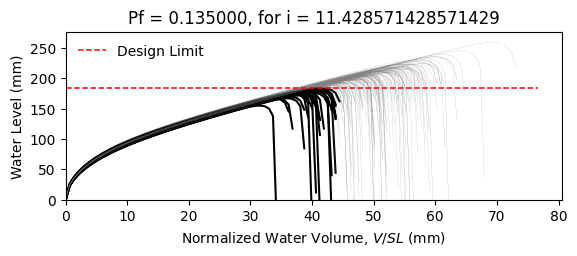

The table this chart was drawn from, first rows:
W10X15, L = 360.0 in, slope = 0.020833333333333332 in/in, dead load = 6.944444444444444e-05 kip/in…
zwlim AISC Appendix 2, zwlim DAMP, zwlim Proposed for ASCE 7, zwlim Neglect Ponding, dhnom Denver, dhnom New York, dhnom New Orleans, dh Denver, dh New York, dh New Orleans, dmax
6.464, 5.286, 5.892, 8.509, 0.6209, 0.6209, 0.6209, 2.566, 2.566, 2.566, 8.238, Safe, 
6.464, 5.286, 5.892, 8.509, 0.6209, 0.6209, 0.6209, 2.566, 2.566, 2.566, 7.512, Safe, 
6.464, 5.286, 5.892, 8.509, 0.6209, 0.6209, 0.6209, 2.566, 2.566, 2.566, 7.474, Safe, 
6.464, 5.286, 5.892, 8.509, 0.6209, 0.6209, 0.6209, 2.566, 2.566, 2.566, 8.585, Safe, 
6.464, 5.286, 5.892, 8.509, 0.6209, 0.6209, 0.6209, 2.566, 2.566, 2.566, 6.929, Fail, 
6.464, 5.286, 5.892, 8.509, 0.6209, 0.6209, 0.6209, 2.566, 2.566, 2.566, 10.19, Safe, 
6.464, 5.286, 5.892, 8.509, 0.6209, 0.6209, 0.6209, 2.566, 2.566, 2.566, 7.868, Safe, 
6.464, 5.286, 5.892, 8.509, 0.6209, 0.6209, 0.6209, 2.566, 2.566, 2.566, 7.244, Safe, 
6.464, 5.286, 5.892, 8.509, 0.6209, 0.6209, 0.6209, 2.566, 2.566, 2.566, 8.262, Safe, 
6.464, 5.286, 5.892, 8.509, 0.6209, 0.6209, 0.6209, 2.566, 2.566, 2.566, 7.766, Safe, 
6.464, 5.286, 5.892, 8.509, 0.6209, 0.6209, 0.6209, 2.566, 2.566, 2.566, 6.765, Fail, 
6.464, 5.286, 5.892, 8.509, 0.6209, 0.6209, 0.6209, 2.566, 2.566, 2.566, 6.672, Fail, 
6.464, 5.286, 5.892, 8.509, 0.6209, 0.6209, 0.6209, 2.566, 2.566, 2.566, 8.549, Safe, 
6.464, 5.286, 5.892, 8.509, 0.6209, 0.6209, 0.6209, 2.566, 2.566, 2.566, 7.417, Safe, 
6.464, 5.286, 5.892, 8.509, 0.6209, 0.6209, 0.6209, 2.566, 2.566, 2.566, 8.347, Safe, 
6.464, 5.286, 5.892, 8.509, 0.6209, 0.6209, 0.6209, 2.566, 2.566, 2.566, 7.779, Safe, 
6.464, 5.286, 5.892, 8.509, 0.6209, 0.6209, 0.6209, 2.566, 2.566, 2.566, 7.994, Safe, 
6.464, 5.286, 5.892, 8.509, 0.6209, 0.6209, 0.6209, 2.566, 2.566, 2.566, 8.785, Safe, 
6.464, 5.286, 5.892, 8.509, 0.6209, 0.6209, 0.6209, 2.566, 2.566, 2.566, 7.338, Safe, 
6.464, 5.286, 5.892, 8.509, 0.6209, 0.6209, 0.6209, 2.566, 2.566, 2.566, 7.778, Safe, 
6.464, 5.286, 5.892, 8.509, 0.6209, 0.6209, 0.6209, 2.566, 2.566, 2.566, 7.159, Fail, 
6.464, 5.286, 5.892, 8.509, 0.6209, 0.6209, 0.6209, 2.566, 2.566, 2.566, 8.393, Safe, 
6.464, 5.286, 5.892, 8.509, 0.6209, 0.6209, 0.6209, 2.566, 2.566, 2.566, 8.237, Safe, 
6.464, 5.286, 5.892, 8.509, 0.6209, 0.6209, 0.6209, 2.566, 2.566, 2.566, 7.87, Safe, 
6.464, 5.286, 5.892, 8.509, 0.6209, 0.6209, 0.6209, 2.566, 2.566, 2.566, 7.737, Safe, 
6.464, 5.286, 5.892, 8.509, 0.6209, 0.6209, 0.6209, 2.566, 2.566, 2.566, 6.887, Fail, 
6.464, 5.286, 5.892, 8.509, 0.6209, 0.6209, 0.6209, 2.566, 2.566, 2.566, 8.332, Safe, 
6.464, 5.286, 5.892, 8.509, 0.6209, 0.6209, 0.6209, 2.566, 2.566, 2.566, 7.81, Safe, 
6.464, 5.286, 5.892, 8.509, 0.6209, 0.6209, 0.6209, 2.566, 2.566, 2.566, 7.368, Safe, 
6.464, 5.286, 5.892, 8.509, 0.6209, 0.6209, 0.6209, 2.566, 2.566, 2.566, 8.736, Safe, 
6.464, 5.286, 5.892, 8.509, 0.6209, 0.6209, 0.6209, 2.566, 2.566, 2.566, 8.312, Safe, 
6.464, 5.286, 5.892, 8.509, 0.6209, 0.6209, 0.6209, 2.566, 2.566, 2.566, 8.119, Safe, 
6.464, 5.286, 5.892, 8.509, 0.6209, 0.6209, 0.6209, 2.566, 2.566, 2.566, 7.51, Safe, 
6.464, 5.286, 5.892, 8.509, 0.6209, 0.6209, 0.6209, 2.566, 2.566, 2.566, 8.746, Safe, 
6.464, 5.286, 5.892, 8.509, 0.6209, 0.6209, 0.6209, 2.566, 2.566, 2.566, 8.32, Safe, 
6.464, 5.286, 5.892, 8.509, 0.6209, 0.6209, 0.6209, 2.566, 2.566, 2.566, 7.322, Safe, 
6.464, 5.286, 5.892, 8.509, 0.6209, 0.6209, 0.6209, 2.566, 2.566, 2.566, 7.955, Safe, 
6.464, 5.286, 5.892, 8.509, 0.6209, 0.6209, 0.6209, 2.566, 2.566, 2.566, 8.311, Safe, 
6.464, 5.286, 5.892, 8.509, 0.6209, 0.6209, 0.6209, 2.566, 2.566, 2.566, 8.666, Safe, 
6.464, 5.286, 5.892, 8.509, 0.6209, 0.6209, 0.6209, 2.566, 2.566, 2.566, 6.839, Fail, 
6.464, 5.286, 5.892, 8.509, 0.6209, 0.6209, 0.6209, 2.566, 2.566, 2.566, 9.015, Safe, 
6.464, 5.286, 5.892, 8.509, 0.6209, 0.6209, 0.6209, 2.566, 2.566, 2.566, 7.651, Safe, 
6.464, 5.286, 5.892, 8.509, 0.6209, 0.6209, 0.6209, 2.566, 2.566, 2.566, 7.716, Safe, 
6.464, 5.286, 5.892, 8.509, 0.6209, 0.6209, 0.6209, 2.566, 2.566, 2.566, 7.871, Safe, 
6.464, 5.286, 5.892, 8.509, 0.6209, 0.6209, 0.6209, 2.566, 2.566, 2.566, 8.547, Safe, 
6.464, 5.286, 5.892, 8.509, 0.6209, 0.6209, 0.6209, 2.566, 2.566, 2.566, 7.05, Fail, 
6.464, 5.286, 5.892, 8.509, 0.6209, 0.6209, 0.6209, 2.566, 2.566, 2.566, 8, Safe, 
6.464, 5.286, 5.892, 8.509, 0.6209, 0.6209, 0.6209, 2.566, 2.566, 2.566, 7.309, Safe, 
6.464, 5.286, 5.892, 8.509, 0.6209, 0.6209, 0.6209, 2.566, 2.566, 2.566, 7.961, Safe, 
6.464, 5.286, 5.892, 8.509, 0.6209, 0.6209, 0.6209, 2.566, 2.566, 2.566, 7.29, Safe, 
6.464, 5.286, 5.892, 8.509, 0.6209, 0.6209, 0.6209, 2.566, 2.566, 2.566, 8.321, Safe, 
6.464, 5.286, 5.892, 8.509, 0.6209, 0.6209, 0.6209, 2.566, 2.566, 2.566, 6.547, Fail, 
6.464, 5.286, 5.892, 8.509, 0.6209, 0.6209, 0.6209, 2.566, 2.566, 2.566, 8.036, Safe, 
6.464, 5.286, 5.892, 8.509, 0.6209, 0.6209, 0.6209, 2.566, 2.566, 2.566, 7.496, Safe, 
6.464, 5.286, 5.892, 8.509, 0.6209, 0.6209, 0.6209, 2.566, 2.566, 2.566, 8.953, Safe, 
6.464, 5.286, 5.892, 8.509, 0.6209, 0.6209, 0.6209, 2.566, 2.566, 2.566, 7.196, Fail, 
6.464, 5.286, 5.892, 8.509, 0.6209, 0.6209, 0.6209, 2.566, 2.566, 2.566, 7.759, Safe, 
6.464, 5.286, 5.892, 8.509, 0.6209, 0.6209, 0.6209, 2.566, 2.566, 2.566, 7.299, Safe, 
6.464, 5.286, 5.892, 8.509, 0.6209, 0.6209, 0.6209, 2.566, 2.566, 2.566, 7.012, Fail, 
... 142 more rows
